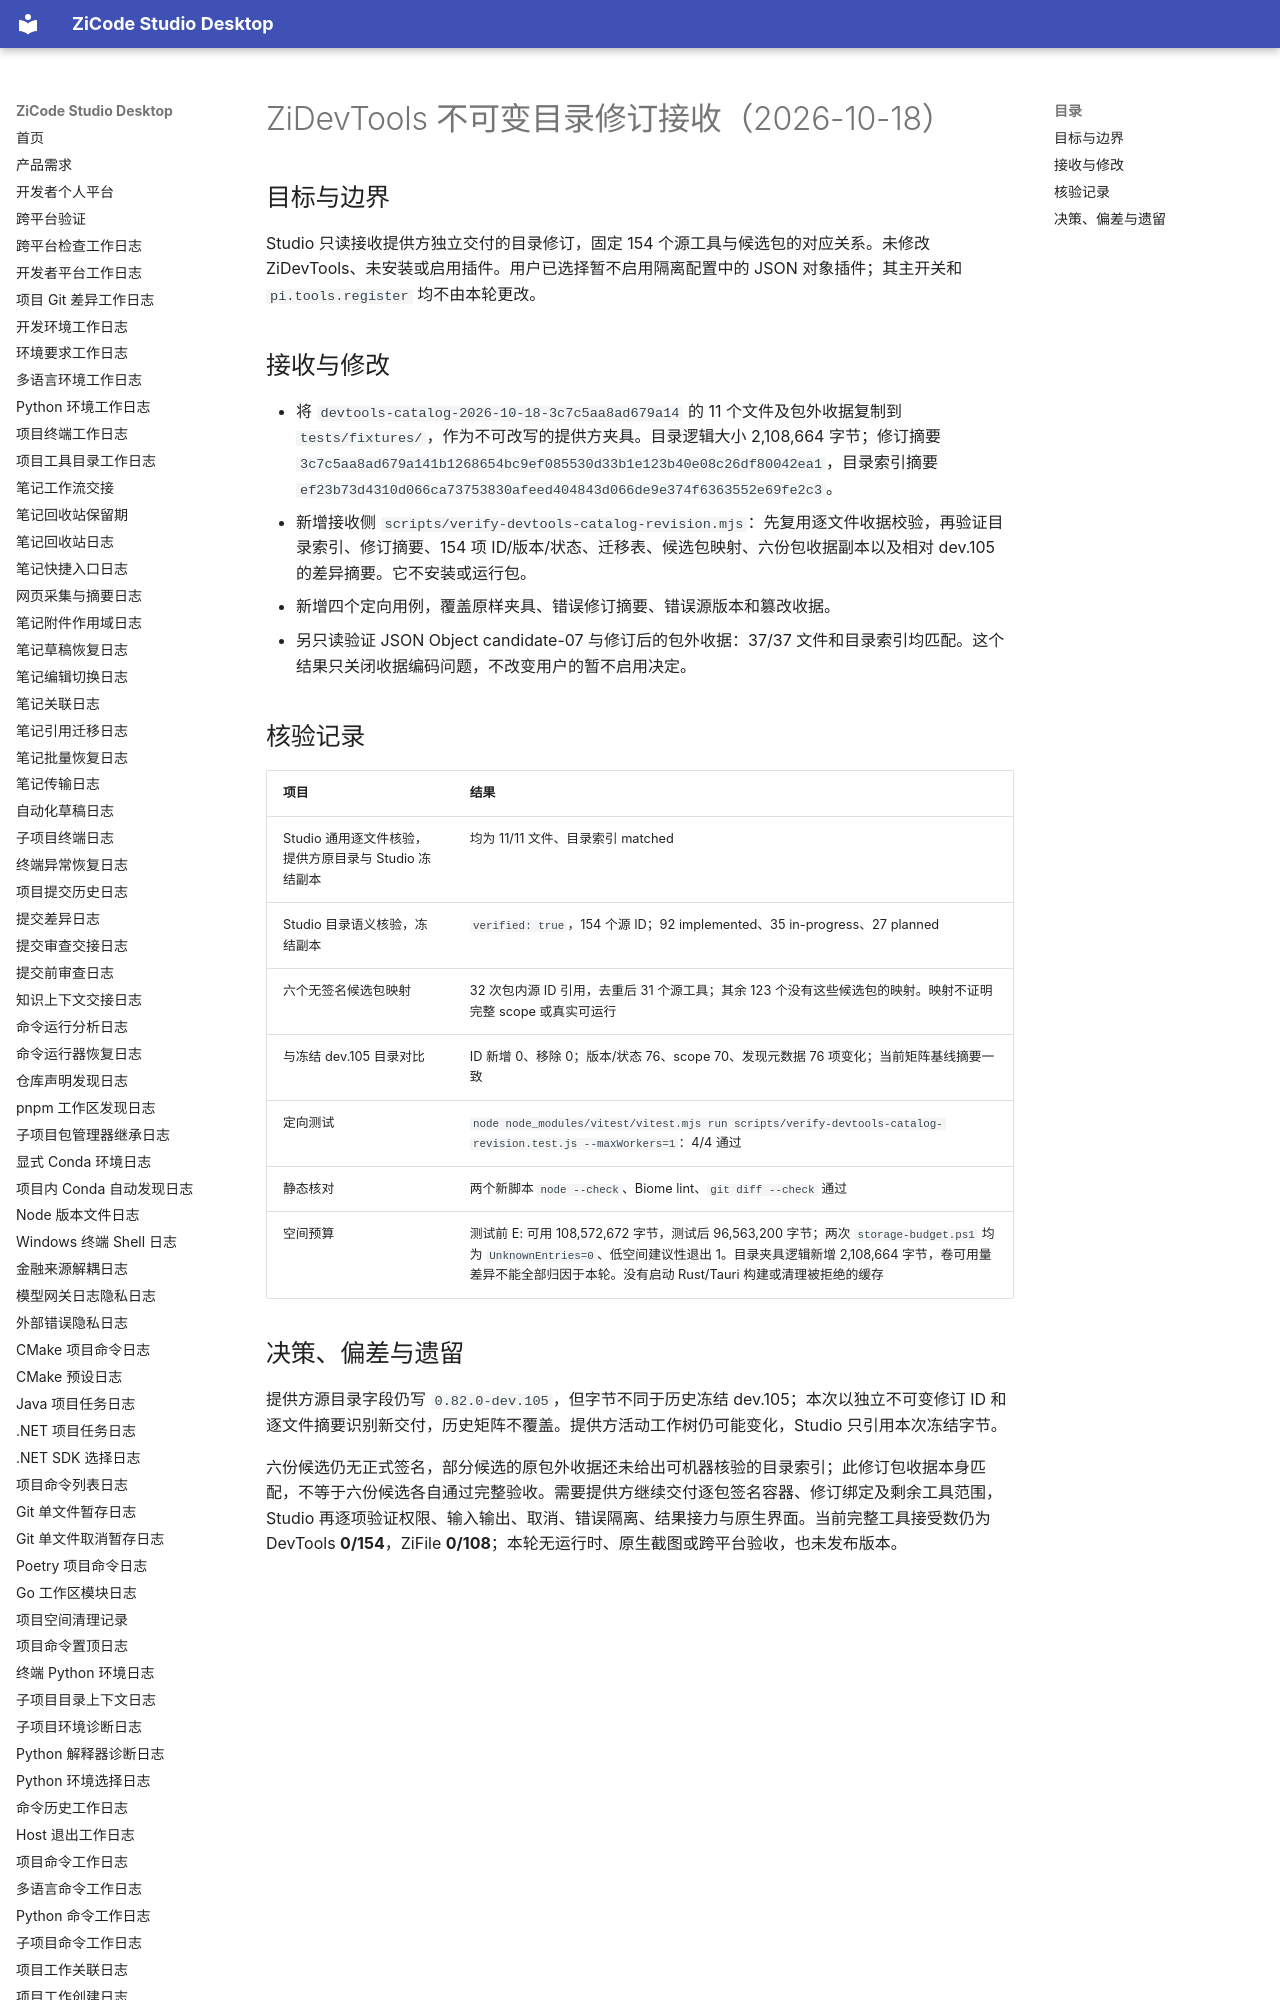

repository: ax2/zicode-studio-desktop · page: iterations/2026-10-18-devtools-catalog-revision-intake/index.html · generator: mkdocs

# ZiDevTools 不可变目录修订接收（2026-10-18）

## 目标与边界

Studio 只读接收提供方独立交付的目录修订，固定 154 个源工具与候选包的对应关系。未修改 ZiDevTools、未安装或启用插件。用户已选择暂不启用隔离配置中的 JSON 对象插件；其主开关和 `pi.tools.register` 均不由本轮更改。

## 接收与修改

- 将 `devtools-catalog-2026-10-18-3c7c5aa8ad679a14` 的 11 个文件及包外收据复制到 `tests/fixtures/`，作为不可改写的提供方夹具。目录逻辑大小 2,108,664 字节；修订摘要 `3c7c5aa8ad679a141b1268654bc9ef085530d33b1e123b40e08c26df80042ea1`，目录索引摘要 `ef23b73d4310d066ca73753830afeed404843d066de9e374f6363552e69fe2c3`。
- 新增接收侧 `scripts/verify-devtools-catalog-revision.mjs`：先复用逐文件收据校验，再验证目录索引、修订摘要、154 项 ID/版本/状态、迁移表、候选包映射、六份包收据副本以及相对 dev.105 的差异摘要。它不安装或运行包。
- 新增四个定向用例，覆盖原样夹具、错误修订摘要、错误源版本和篡改收据。
- 另只读验证 JSON Object candidate-07 与修订后的包外收据：37/37 文件和目录索引均匹配。这个结果只关闭收据编码问题，不改变用户的暂不启用决定。
